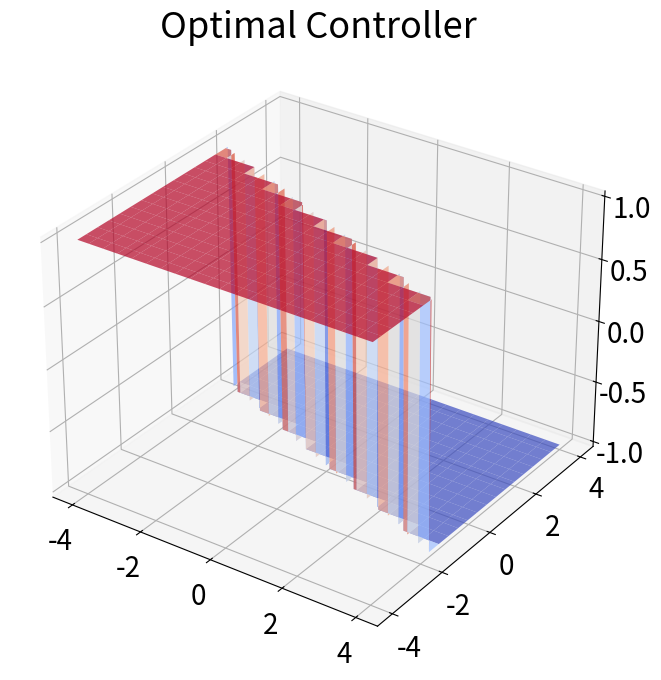

The matplotlib source for this figure:
import numpy as np
import matplotlib.pyplot as plt
from matplotlib import cm
from scipy.interpolate import RegularGridInterpolator

A = np.array([[0.7, 0.8], [-0.4, 1.4]])
B = np.array([[1], [1]])

x_min, x_max = -4, 4
grid_res = 100
u_min, u_max = -1, 1
gamma = 0.95

x1 = np.linspace(x_min, x_max, grid_res)
x2 = np.linspace(x_min, x_max, grid_res)
X1, X2 = np.meshgrid(x1, x2)
states = np.column_stack([X1.ravel(), X2.ravel()])

Q = np.eye(2)
R = 0.1

V = np.zeros((grid_res, grid_res))
policy = np.zeros((grid_res, grid_res))
u_options = np.linspace(u_min, u_max, 21)

for i in range(50):
    interp = RegularGridInterpolator((x1, x2), V, bounds_error=False, fill_value=None)
    costs = []
    
    for u in u_options:
        next_states = (A @ states.T).T + (B * u).T
        
        immediate_cost = np.sum((states @ Q) * states, axis=1) + R * u**2
        future_val = interp(next_states)
        
        mask_out = (next_states[:,0] < x_min) | (next_states[:,0] > x_max) | \
                   (next_states[:,1] < x_min) | (next_states[:,1] > x_max)
        future_val[mask_out] += 1000
        
        costs.append(immediate_cost + gamma * future_val)
    
    costs = np.array(costs)
    best_idx = np.argmin(costs, axis=0)
    V = np.min(costs, axis=0).reshape(grid_res, grid_res)
    policy = u_options[best_idx].reshape(grid_res, grid_res)

fig = plt.figure(figsize=(10, 8))
ax = fig.add_subplot(111, projection='3d')

ax.plot_surface(
    -X1, -X2, policy, 
    cmap=cm.coolwarm, 
    alpha=0.7, 
    rstride=5, 
    cstride=5
)

# ax.contour(
#     -X1, -X2, policy, 
#     levels=[0], 
#     colors="k", 
#     linestyles="dashed", 
#     linewidths=2.5
# )

# ax.set_xlabel('$x_1$', fontsize=14)
# ax.set_ylabel('$x_2$', fontsize=14)
# ax.set_zlabel('$u$', fontsize=14)
ax.set_title("Optimal Controller", fontsize=26)
ax.tick_params(axis='both', labelsize=20)

# ax.invert_xaxis()
# ax.invert_yaxis()

ax.view_init(elev=30, azim=-55)

plt.show()
